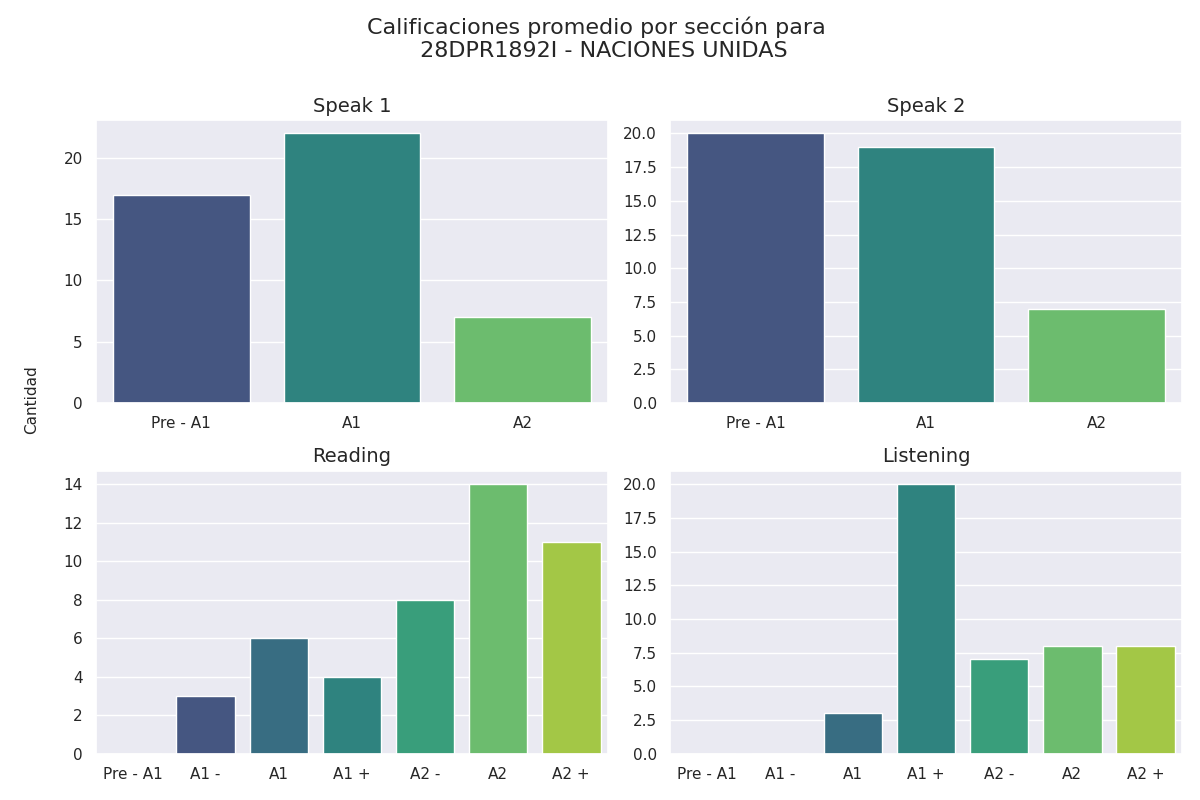

The data file committed next to this chart (first rows):
Sección, Calificación, Cantidad de alumnos con esa calificación
speak 1, Pre - A1, 17
speak 1, A1, 22
speak 1, A2, 7
speak 2, Pre - A1, 20
speak 2, A1, 19
speak 2, A2, 7
reading, Pre - A1, 0
reading, A1 -, 3
reading, A1, 6
reading, A1 +, 4
reading, A2 -, 8
reading, A2, 14
reading, A2 +, 11
listening, Pre - A1, 0
listening, A1 -, 0
listening, A1, 3
listening, A1 +, 20
listening, A2 -, 7
listening, A2, 8
listening, A2 +, 8
